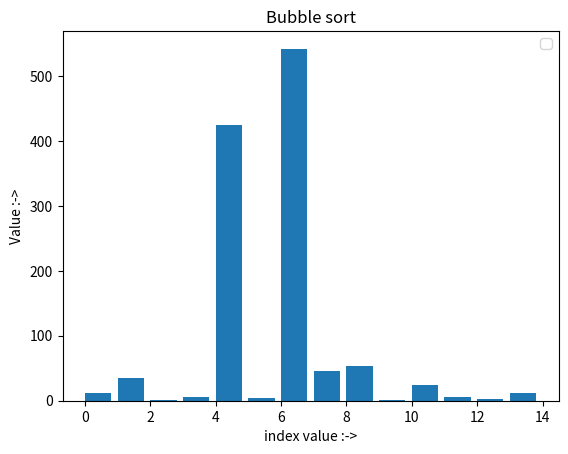

Write the Python code that produced this figure.
#import section
import matplotlib.pyplot as plt
import time
import numpy as np
import matplotlib.animation as animation
import random

#bubble sort
def bubble(list):
    for i in range(len(list)):
        for j in range(len(list)):
            if list[i]<list[j]:
                temp=list[i]
                list[i]=list[j]
                list[j]=temp
            yield list
    #return list

list=[12,35,1,5,425,4,542,45,54,1,24,5,2,12]
bubble_generator=bubble(list)

#visualization function
fig,axis=plt.subplots()
axis.set_title("Bubble sort")
bar_rectangle=axis.bar(range(len(list)),list,align='edge')
iteration=[0]
text=axis.text(0.02,0.95,"",transform=axis.transAxes)
def update(list,rects,lteration):
    for rect,val in zip(rects,list):
        rect.set_height(val)
    iteration[0]+=1
    text.set_text("Operation :{}".format(iteration[0]))
animate=animation.FuncAnimation(fig,func=update,fargs=(bar_rectangle,iteration),frames=bubble_generator,interval=1,repeat=False)
plt.xlabel('index value :->')
plt.ylabel('Value :->')
plt.legend()
plt.show()
print(list)